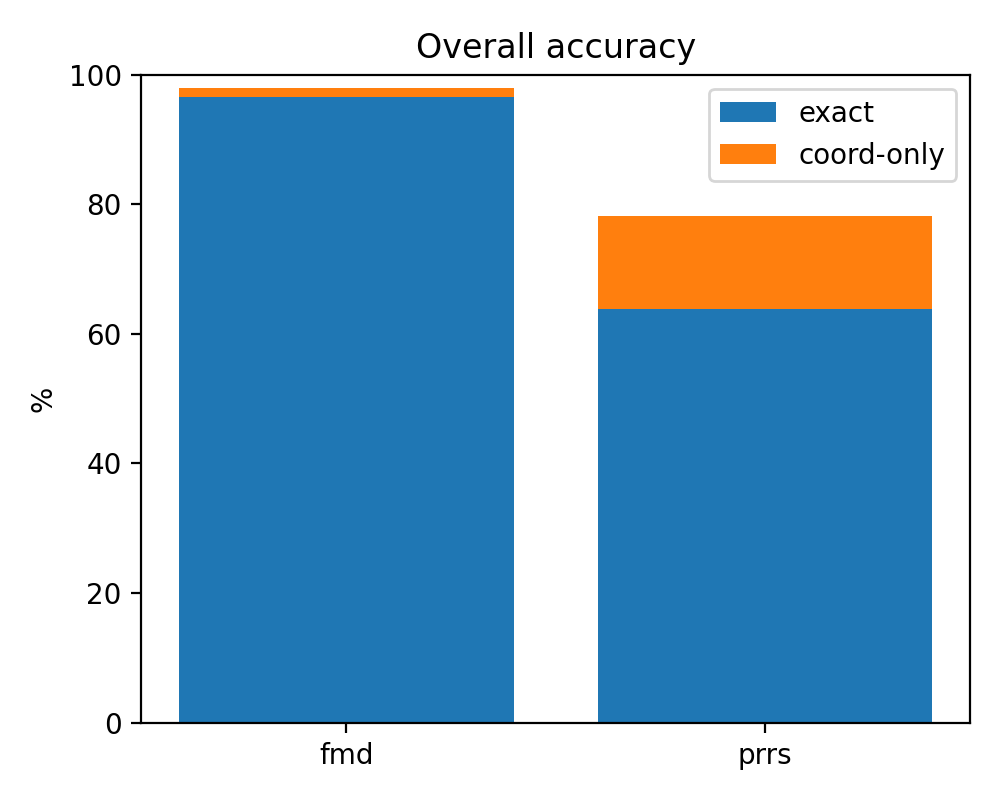

Source data for this figure (header and first rows):
virus	total	exact	coord_correct	mean_iou	exact_pct	coord_pct
fmd	1176	1136	1152	0.9933	96.6	97.96
prrs	900	574	704	0.8027	63.78	78.22
